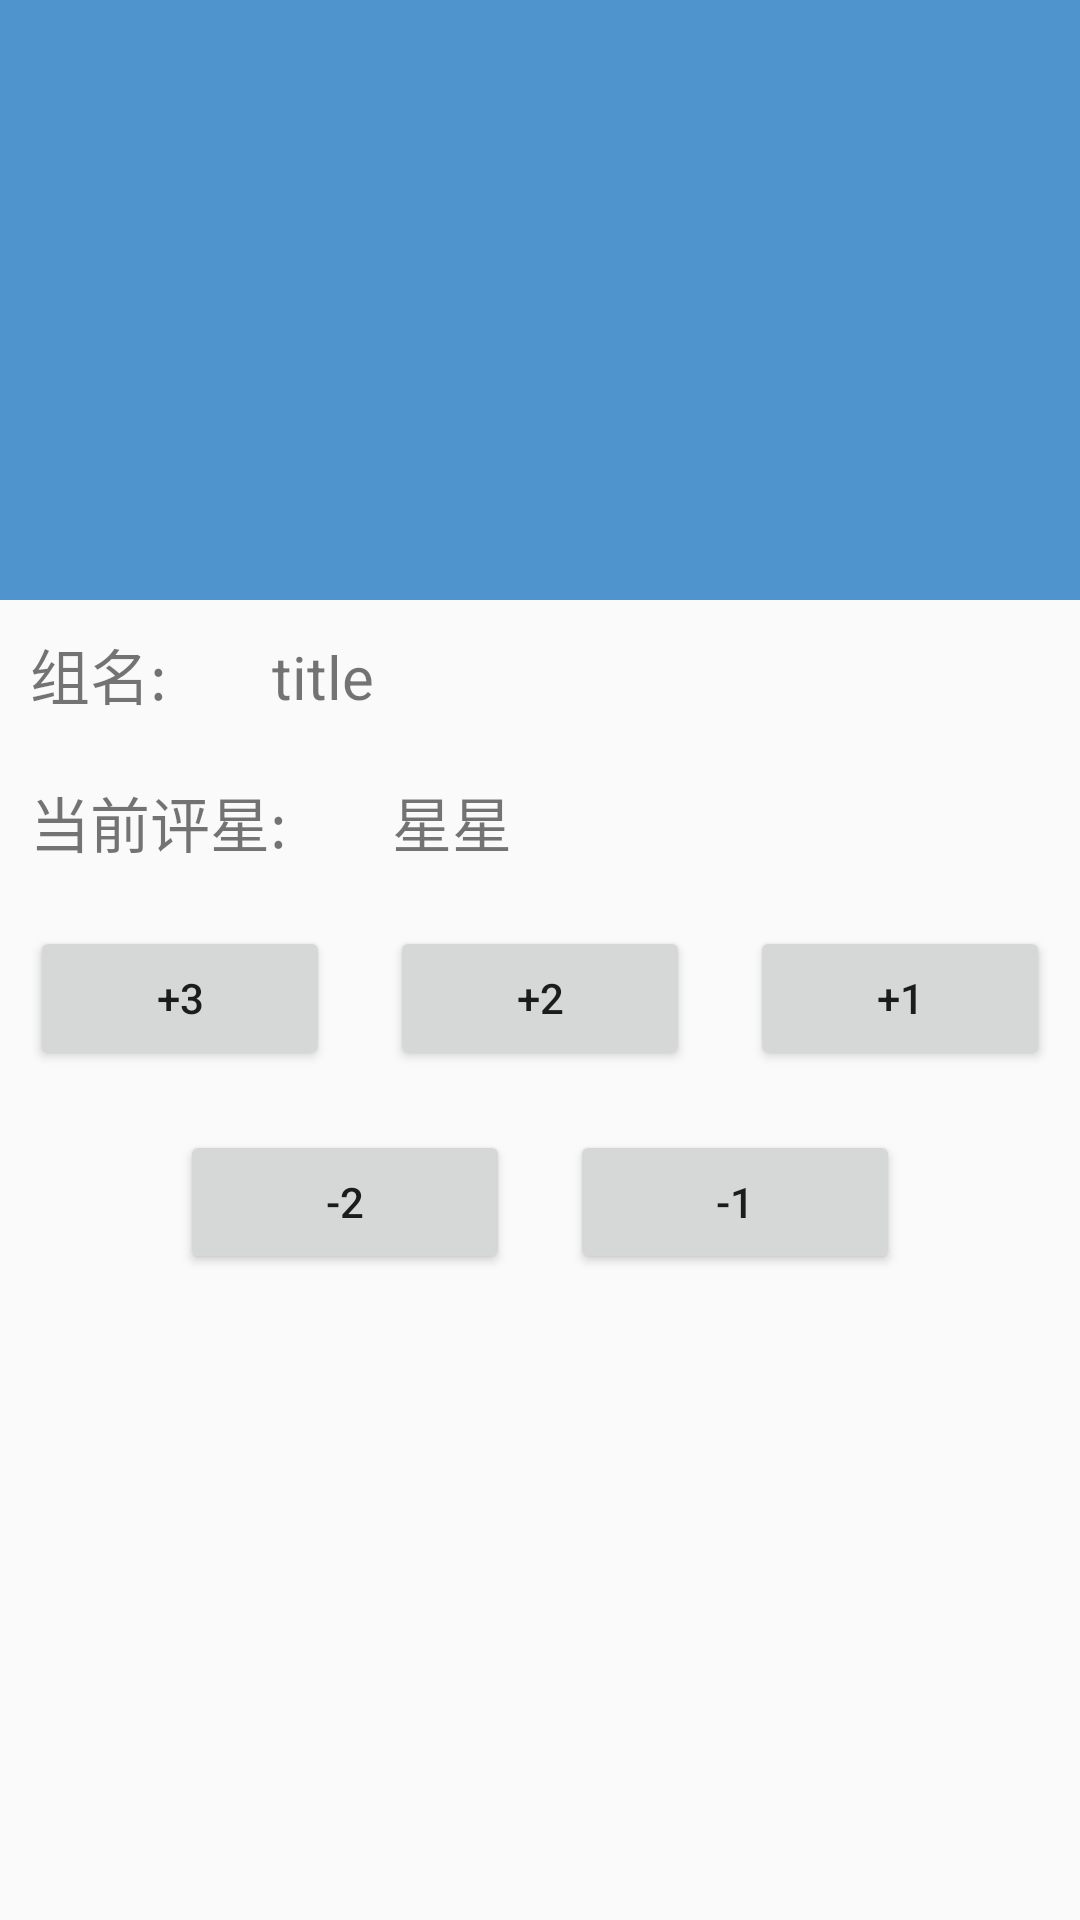

Android layout source for this screen:
<!-- AndroidManifest.xml: application theme AppTheme -->
<!-- res/layout/activity_medical_detail.xml -->
<?xml version="1.0" encoding="utf-8"?>
<ScrollView xmlns:android="http://schemas.android.com/apk/res/android"
    android:orientation="vertical"
    android:scrollbars="vertical"
    android:layout_width="match_parent"
    android:layout_height="match_parent">
    <LinearLayout
        android:orientation="vertical"
        android:layout_width="match_parent"
        android:layout_height="match_parent">

        <RelativeLayout
            android:layout_width="match_parent"
            android:layout_height="200dp"
            android:background="@color/deepblue">
            <ImageView
                android:id="@+id/iv_face"
                android:layout_width="match_parent"
                android:layout_height="match_parent"
                android:background="@color/deepblue"
                android:layout_alignParentBottom="true"
                android:layout_centerHorizontal="true"/>
        </RelativeLayout>

        <LinearLayout
            android:padding="10dp"
            android:orientation="horizontal"
            android:layout_width="match_parent"
            android:layout_height="wrap_content">
            <TextView
                android:text="组名: "
                android:textSize="20dp"
                android:layout_width="wrap_content"
                android:layout_height="wrap_content" />
            <TextView
                android:layout_marginLeft="30dp"
                android:layout_weight="1"
                android:id="@+id/tv_title"
                android:textSize="20dp"
                android:text="title"
                android:layout_width="wrap_content"
                android:layout_height="wrap_content" />
        </LinearLayout>
        <LinearLayout
            android:padding="10dp"
            android:orientation="horizontal"
            android:layout_width="match_parent"
            android:layout_height="wrap_content">
            <TextView
                android:text="当前评星: "
                android:textSize="20dp"
                android:layout_width="wrap_content"
                android:layout_height="wrap_content" />
            <TextView
                android:layout_marginLeft="30dp"
                android:layout_weight="1"
                android:id="@+id/tv_star"
                android:textSize="20dp"
                android:text="星星"
                android:layout_width="wrap_content"
                android:layout_height="wrap_content" />
        </LinearLayout>


        <LinearLayout
            android:orientation="horizontal"
            android:layout_width="match_parent"
            android:layout_height="wrap_content">
            <Button
                android:layout_weight="1"
                android:layout_margin="10dp"
                android:text="+3"
                android:id="@+id/btn_3"
                android:layout_width="wrap_content"
                android:layout_height="wrap_content" />
            <Button
                android:layout_weight="1"
                android:layout_margin="10dp"
                android:text="+2"
                android:id="@+id/btn_2"
                android:layout_width="wrap_content"
                android:layout_height="wrap_content" />

            <Button
                android:layout_weight="1"
                android:layout_margin="10dp"
                android:text="+1"
                android:id="@+id/btn_1"
                android:layout_width="wrap_content"
                android:layout_height="wrap_content" />
        </LinearLayout>

        <LinearLayout
            android:paddingLeft="50dp"
            android:paddingRight="50dp"
            android:orientation="horizontal"
            android:layout_width="match_parent"
            android:layout_height="wrap_content">
            <Button
                android:layout_weight="1"
                android:layout_margin="10dp"
                android:text="-2"
                android:id="@+id/btn_2_"
                android:layout_width="wrap_content"
                android:layout_height="wrap_content" />
            <Button
                android:layout_weight="1"
                android:layout_margin="10dp"
                android:text="-1"
                android:id="@+id/btn_1_"
                android:layout_width="wrap_content"
                android:layout_height="wrap_content" />

        </LinearLayout>

    </LinearLayout>
</ScrollView>
<!-- resources referenced by this layout -->
<resources>
  <color name="deepblue">#4F94CD</color>
  <style name="AppTheme" parent="BaseAppTheme" />
  <style name="BaseAppTheme" parent="Theme.AppCompat.Light">
          
          <item name="colorPrimary">@color/colorPrimary</item>
          <item name="colorPrimaryDark">@color/colorPrimaryDark</item>
          <item name="colorAccent">@color/colorAccent</item>
  
      </style>
  <color name="colorPrimary">@color/deepblue</color>
  <color name="colorPrimaryDark">@color/deepblue</color>
  <color name="colorAccent">@color/deepblue</color>
</resources>
